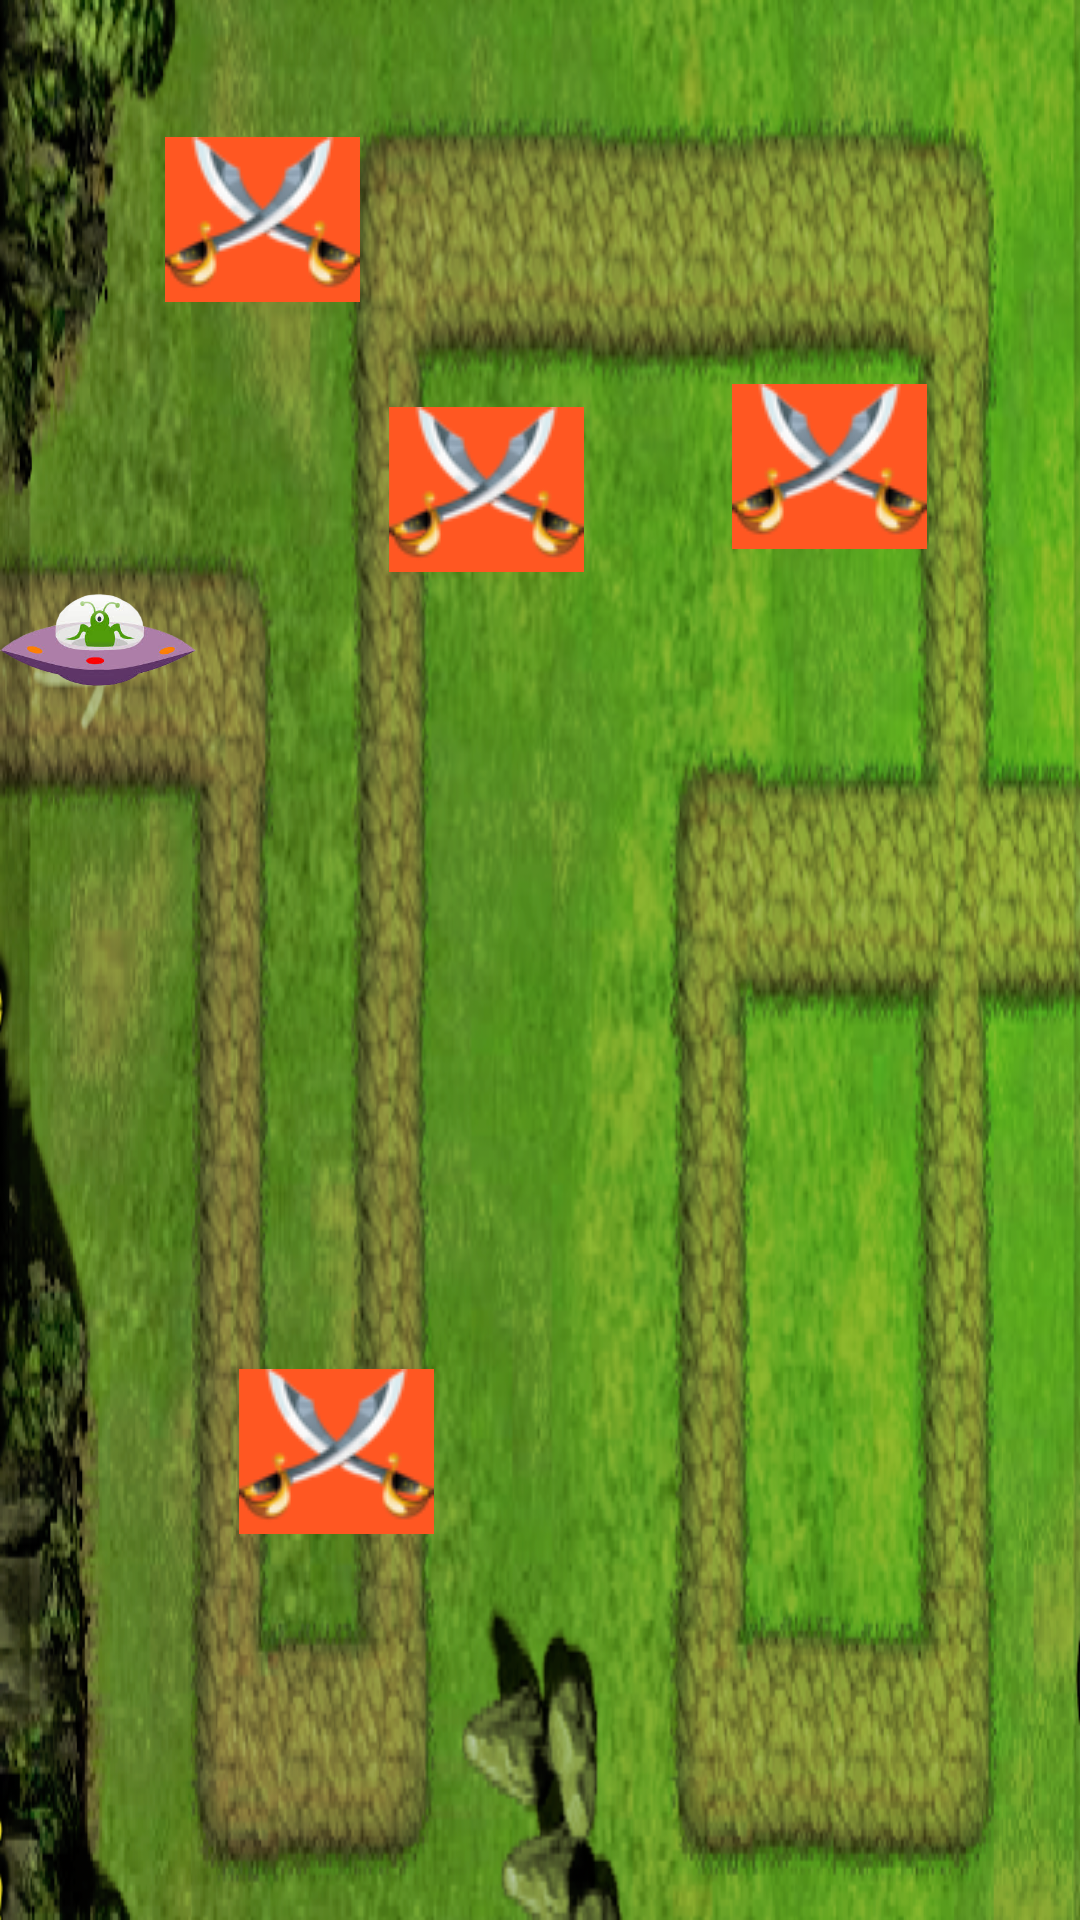

Android layout source for this screen:
<!-- AndroidManifest.xml: application theme AppTheme -->
<!-- res/layout/activity_gameplay.xml -->
<?xml version="1.0" encoding="utf-8"?>
<androidx.constraintlayout.widget.ConstraintLayout xmlns:android="http://schemas.android.com/apk/res/android"
    xmlns:app="http://schemas.android.com/apk/res-auto"
    xmlns:tools="http://schemas.android.com/tools"
    style="@style/AppTheme"
    android:layout_width="match_parent"
    android:layout_height="match_parent"
    android:background="@drawable/gamefield">

    <ImageView
        android:id="@+id/monster1"
        android:layout_width="65dp"
        android:layout_height="70dp"
        app:layout_constraintBottom_toBottomOf="parent"
        app:layout_constraintEnd_toStartOf="parent"
        app:layout_constraintTop_toTopOf="parent"
        app:layout_constraintVertical_bias="0.313"
        app:srcCompat="@drawable/smallerenemy" />
    <ImageView
        android:id="@+id/monster2"
        android:layout_width="65dp"
        android:layout_height="70dp"
        app:layout_constraintBottom_toBottomOf="parent"
        app:layout_constraintEnd_toStartOf="parent"
        app:layout_constraintTop_toTopOf="parent"
        app:layout_constraintVertical_bias="0.313"
        app:srcCompat="@drawable/smallerenemy" />
    <ImageView
        android:id="@+id/monster3"
        android:layout_width="65dp"
        android:layout_height="70dp"
        app:layout_constraintBottom_toBottomOf="parent"
        app:layout_constraintEnd_toEndOf="parent"
        app:layout_constraintHorizontal_bias="0.0"
        app:layout_constraintStart_toStartOf="parent"
        app:layout_constraintTop_toTopOf="parent"
        app:layout_constraintVertical_bias="0.313"
        app:srcCompat="@drawable/smallerenemy" />

    <ImageView
        android:id="@+id/monster4"
        android:layout_width="65dp"
        android:layout_height="70dp"
        app:layout_constraintBottom_toBottomOf="parent"
        app:layout_constraintEnd_toEndOf="parent"
        app:layout_constraintHorizontal_bias="0.001"
        app:layout_constraintStart_toStartOf="parent"
        app:layout_constraintTop_toTopOf="parent"
        app:layout_constraintVertical_bias="0.313"
        app:srcCompat="@drawable/smallerenemy" />



    <ImageButton
        android:id="@+id/btn_tower1"
        android:layout_width="wrap_content"
        android:layout_height="wrap_content"
        android:background="#FF5722"
        app:layout_constraintBottom_toBottomOf="parent"
        app:layout_constraintEnd_toEndOf="parent"
        app:layout_constraintHorizontal_bias="0.187"
        app:layout_constraintStart_toStartOf="parent"
        app:layout_constraintTop_toTopOf="parent"
        app:layout_constraintVertical_bias="0.078"
        app:srcCompat="@drawable/buytower" />

    <ImageButton
        android:id="@+id/btn_tower2"
        android:layout_width="wrap_content"
        android:layout_height="wrap_content"
        android:background="#FF5722"

        app:layout_constraintBottom_toBottomOf="parent"
        app:layout_constraintEnd_toEndOf="parent"
        app:layout_constraintHorizontal_bias="0.27"
        app:layout_constraintStart_toStartOf="parent"
        app:layout_constraintTop_toTopOf="parent"
        app:layout_constraintVertical_bias="0.78"
        app:srcCompat="@drawable/buytower" />

    <ImageButton
        android:id="@+id/btn_tower3"
        android:layout_width="wrap_content"
        android:layout_height="wrap_content"
        android:background="#FF5722"
        app:layout_constraintBottom_toBottomOf="parent"
        app:layout_constraintEnd_toEndOf="parent"
        app:layout_constraintHorizontal_bias="0.439"
        app:layout_constraintStart_toStartOf="parent"
        app:layout_constraintTop_toTopOf="parent"
        app:layout_constraintVertical_bias="0.232"
        app:srcCompat="@drawable/buytower" />

    <ImageButton
        android:id="@+id/btn_tower4"
        android:layout_width="wrap_content"
        android:layout_height="wrap_content"
        android:background="#FF5722"
        app:layout_constraintBottom_toBottomOf="parent"
        app:layout_constraintEnd_toEndOf="parent"
        app:layout_constraintHorizontal_bias="0.827"
        app:layout_constraintStart_toStartOf="parent"
        app:layout_constraintTop_toTopOf="parent"
        app:layout_constraintVertical_bias="0.219"
        app:srcCompat="@drawable/buytower" />



</androidx.constraintlayout.widget.ConstraintLayout>
<!-- resources referenced by this layout -->
<resources>
  <!-- drawable buytower: png bitmap (drawable, 6840 bytes) -->
  <!-- drawable gamefield: png bitmap (drawable, 794826 bytes) -->
  <!-- drawable smallerenemy: png bitmap (drawable, 39610 bytes) -->
  <style name="AppTheme" parent="Theme.AppCompat.Light.NoActionBar">
          
          <item name="colorPrimary">@color/colorPrimary</item>
          <item name="colorPrimaryDark">@color/colorPrimaryDark</item>
          <item name="colorAccent">@color/colorAccent</item>
      </style>
  <color name="colorPrimary">#6200EE</color>
  <color name="colorPrimaryDark">#3700B3</color>
  <color name="colorAccent">#03DAC5</color>
</resources>
